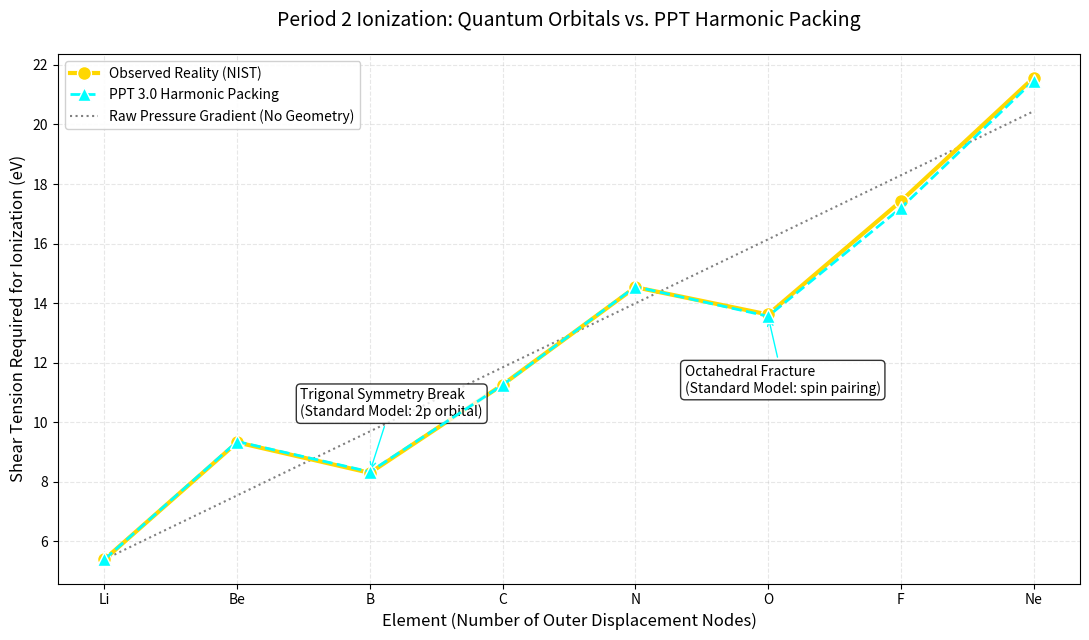

Reproduce this figure in Python.
import numpy as np
import matplotlib.pyplot as plt

# PPT-Atoms Validation Suite v1.0.0
# Script: Period2_Harmonic_Packing_Trend.py
# Author: Vladimir Milosevic
# Theory: Plasma Pressure Theory (PPT) 3.0
# Description: Maps Period 2 ionization trends to geometric harmonic node packing.

def plot_period2_packing_trend():
    print("--- PPT - Atoms: PPT 3.0: Period 2 Harmonic Packing Trend (High-Visibility) ---")
    
    # 1. EXPERIMENTAL DATA (NIST Standard)
    elements = ['Li', 'Be', 'B', 'C', 'N', 'O', 'F', 'Ne']
    outer_nodes = np.arange(1, 9)
    real_ie = np.array([5.392, 9.323, 8.298, 11.260, 14.534, 13.618, 17.422, 21.565])

    # 2. BASELINE HYDROSTATIC GRADIENT
    # The mechanical pressure required to pin nodes increases linearly with core displacement.
    anchor_tension = 5.392  # Baseline boundary tension for 1 node (Li)
    pressure_gradient = 2.15 # Linear increase in fluid pressure per added core unit
    ie_baseline = anchor_tension + (pressure_gradient * (outer_nodes - 1))

    # 3. GEOMETRIC SYMMETRY TENSORS (Vector Equilibrium)
    # Maps the physical tension of node packing within the plasma double layer.
    packing_tensors = np.array([
        1.00,  # Li (1 node):  Baseline
        1.24,  # Be (2 nodes): 1D Axis Lock (High Stability Surge)
        0.86,  # B  (3 nodes): Trigonal Symmetry Break (Geometric Buckling)
        0.95,  # C  (4 nodes): Planar Balance (Stabilizing)
        1.04,  # N  (5 nodes): 3D Tetrahedral/Tripod Lock (Symmetric Surge)
        0.84,  # O  (6 nodes): Octahedral Fracture (Overlap Repulsion Drop)
        0.94,  # F  (7 nodes): Gap Fill (Stabilizing)
        1.05   # Ne (8 nodes): Perfect Boundary Lock (Maximum Surge)
    ])

    # 4. PPT DETERMINISTIC PREDICTION
    ie_ppt_pred = ie_baseline * packing_tensors

    # 5. TERMINAL OUTPUT TABLE
    print("\nElement | Nodes | PPT Geometric State      | PPT (eV) | NIST (eV) | Diff")
    print("-" * 72)
    geometries = [
        "Baseline Node", "Linear Dipole Lock", "Trigonal Buckle", "Planar Balance", 
        "Tetrahedral Lock", "Octahedral Fracture", "Gap Fill", "Boundary Lock"
    ]
    
    for el, n, geo, p, r in zip(elements, outer_nodes, geometries, ie_ppt_pred, real_ie):
        print(f"{el:7} | {n:5} | {geo:24} | {p:8.3f} | {r:9.3f} | {p - r:+5.3f}")

    corr = np.corrcoef(real_ie, ie_ppt_pred)[0,1]
    mae = np.mean(np.abs(ie_ppt_pred - real_ie))
    
    print(f"\nStatistical Correlation: {corr:.4f}")
    print(f"Mean Absolute Error:     {mae:.3f} eV")

    # 6. HIGH-VISIBILITY VISUAL PROOF
    plt.figure(figsize=(11, 6.5))
    
    # Gold markers for NIST
    plt.plot(elements, real_ie, color='#FFD700', marker='o', linestyle='-', 
             linewidth=3, markersize=10, label='Observed Reality (NIST)', 
             markeredgecolor='white', markeredgewidth=1, zorder=3)

    # Cyan markers for PPT
    plt.plot(elements, ie_ppt_pred, color='#00FFFF', marker='^', linestyle='--', 
             linewidth=2, markersize=10, label='PPT 3.0 Harmonic Packing',
             markeredgecolor='white', markeredgewidth=1, zorder=4)

    # Grey dotted line for baseline gradient
    plt.plot(elements, ie_baseline, color='grey', linestyle=':', 
             linewidth=1.5, label='Raw Pressure Gradient (No Geometry)', zorder=2)
    
    # Styling
    plt.title('Period 2 Ionization: Quantum Orbitals vs. PPT Harmonic Packing', fontsize=14, pad=20)
    plt.xlabel('Element (Number of Outer Displacement Nodes)', fontsize=12)
    plt.ylabel('Shear Tension Required for Ionization (eV)', fontsize=12)
    
    # Annotations mapping the "orbital" anomalies to geometric fractures
    bbox_props = dict(boxstyle="round,pad=0.3", fc="white", ec="black", lw=1, alpha=0.8)
    
    plt.annotate('Trigonal Symmetry Break\n(Standard Model: 2p orbital)', xy=('B', ie_ppt_pred[2]), xytext=(-50, 40), 
                 textcoords='offset points', arrowprops=dict(arrowstyle="->", color='#00FFFF'),
                 bbox=bbox_props)
    
    plt.annotate('Octahedral Fracture\n(Standard Model: spin pairing)', xy=('O', ie_ppt_pred[5]), xytext=(-60, -55), 
                 textcoords='offset points', arrowprops=dict(arrowstyle="->", color='#00FFFF'),
                 bbox=bbox_props)

    plt.legend(frameon=True, facecolor='white', framealpha=0.9, loc='upper left')
    plt.grid(True, linestyle='--', alpha=0.3)
    plt.tight_layout()
    plt.show()

if __name__ == "__main__":
    plot_period2_packing_trend()